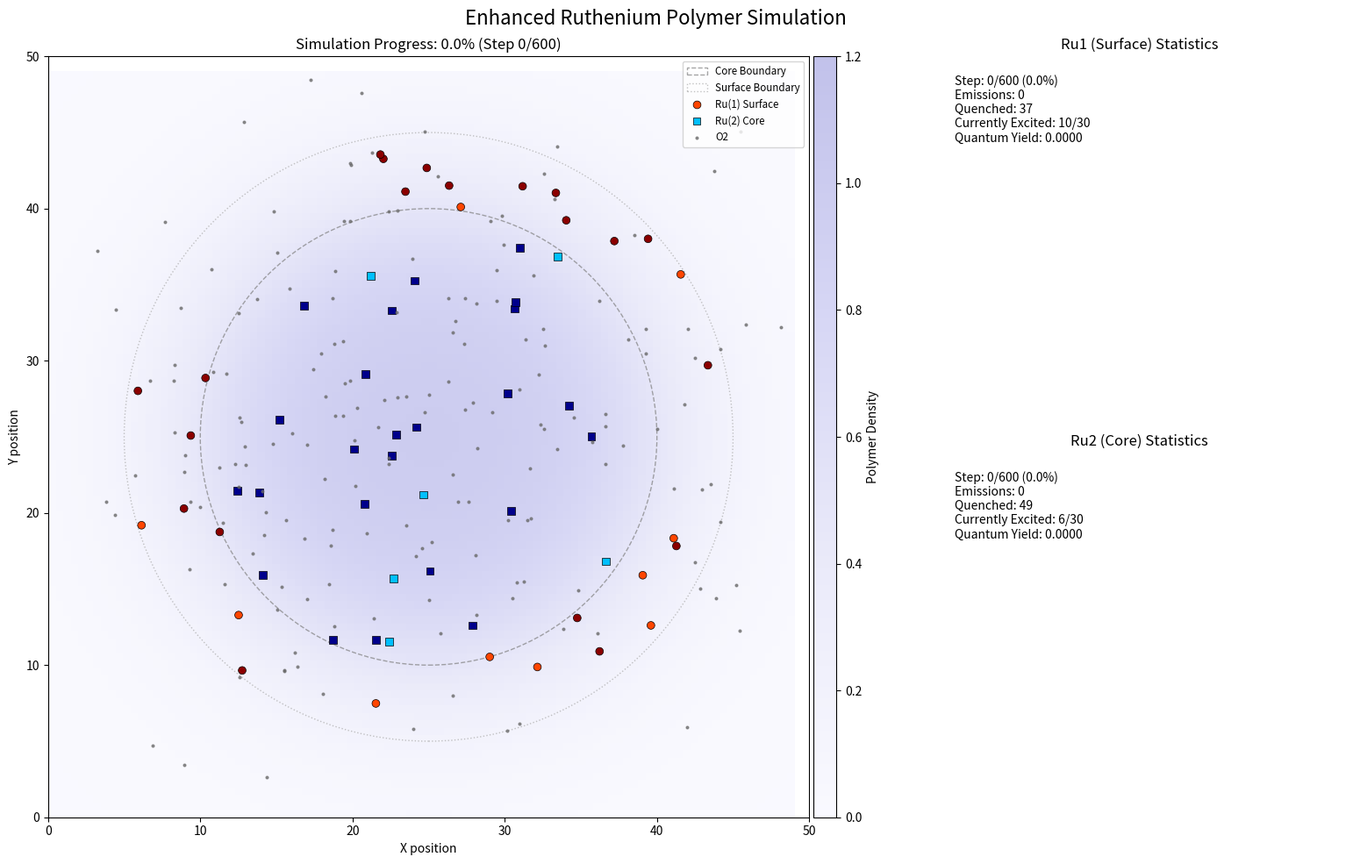
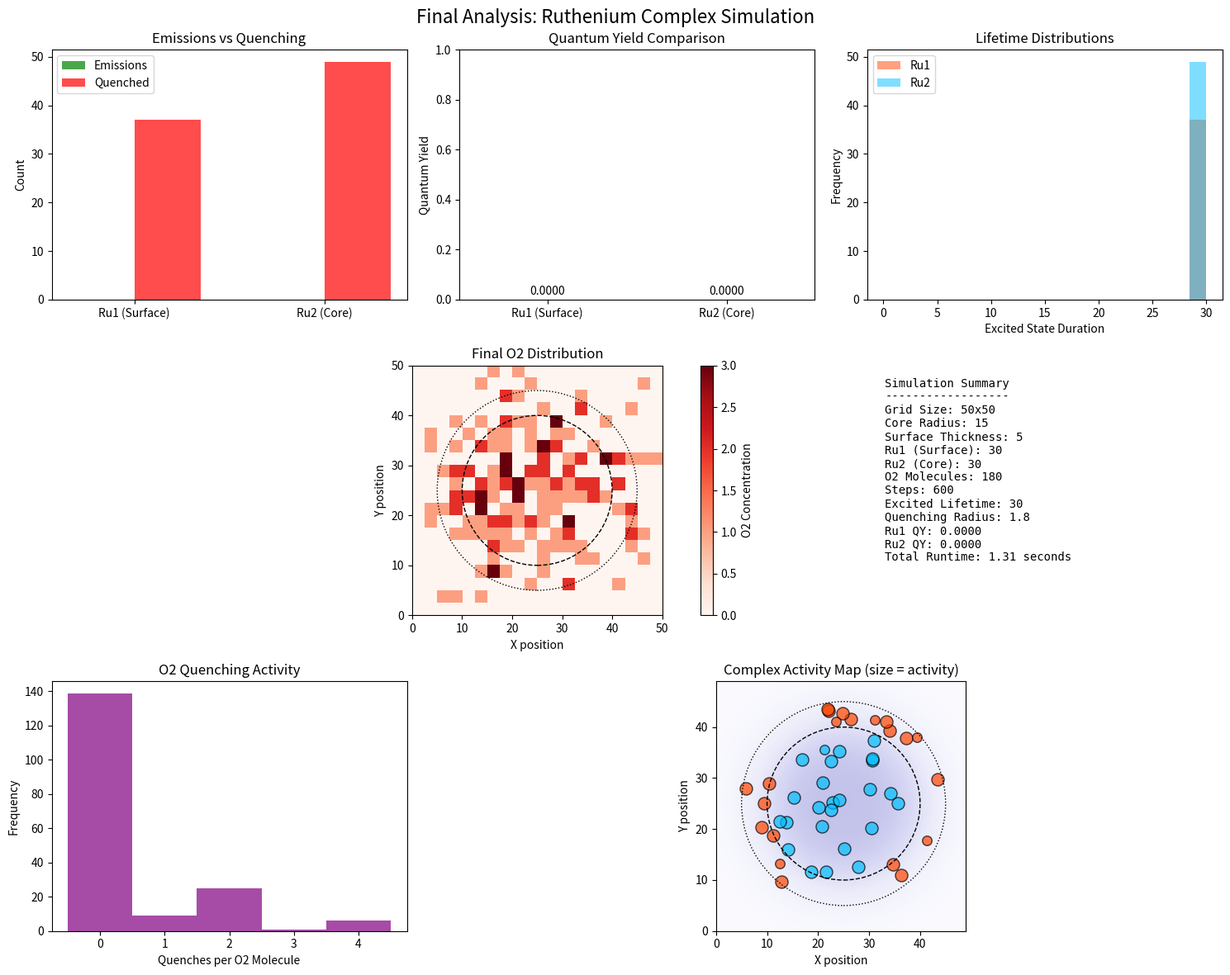

Recreate these plots in Python, in order.
import numpy as np
import random
import time
import math
import argparse
from datetime import datetime
import json
import os

# Optional: Import matplotlib for visualization
try:
    import matplotlib.pyplot as plt
    import matplotlib.patches as patches
    import matplotlib.animation as animation
    from matplotlib.colors import LinearSegmentedColormap
    from mpl_toolkits.axes_grid1 import make_axes_locatable
    VISUALIZE = True
except ImportError:
    VISUALIZE = False
    print("Matplotlib not found. Visualization disabled.")
    print("Install it using: pip install matplotlib")

# --- Command Line Arguments ---
def parse_arguments():
    parser = argparse.ArgumentParser(description='Enhanced Ruthenium Polymer Simulation')
    
    # Core simulation parameters
    parser.add_argument('--grid-size', type=int, default=50, help='Size of the simulation grid')
    parser.add_argument('--core-radius', type=float, default=15, help='Characteristic radius of the core region')
    parser.add_argument('--surface-thickness', type=float, default=5, help='Thickness of the surface layer')
    parser.add_argument('--num-ru1', type=int, default=30, help='Number of Ru(1) surface complexes')
    parser.add_argument('--num-ru2', type=int, default=30, help='Number of Ru(2) core complexes')
    parser.add_argument('--num-o2', type=int, default=180, help='Number of oxygen molecules')
    parser.add_argument('--steps', type=int, default=600, help='Number of simulation time steps')
    
    # Physical model parameters
    parser.add_argument('--excited-lifetime', type=int, default=30, help='Excited state lifetime in time steps')
    parser.add_argument('--quenching-radius', type=float, default=1.8, help='Distance for quenching')
    parser.add_argument('--o2-prob-max', type=float, default=0.98, help='Maximum O2 movement probability')
    parser.add_argument('--o2-prob-min', type=float, default=0.10, help='Minimum O2 movement probability')
    parser.add_argument('--density-steepness', type=float, default=0.3, help='Steepness of density gradient')
    parser.add_argument('--excitation-prob', type=float, default=1.0, help='Probability of excitation per time step')
    
    # Visualization/run options
    parser.add_argument('--visualize', action='store_true', help='Enable visualization')
    parser.add_argument('--no-vis', action='store_false', dest='visualize', help='Disable visualization')
    parser.add_argument('--animation-interval', type=int, default=50, help='Animation interval in milliseconds')
    parser.add_argument('--frames-to-skip', type=int, default=1, help='Frames to skip in animation')
    parser.add_argument('--save-animation', action='store_true', help='Save animation to file')
    parser.add_argument('--save-path', type=str, default='simulation_results', help='Path to save results')
    parser.add_argument('--save-data', action='store_true', help='Save simulation data to file')
    parser.add_argument('--high-res', action='store_true', help='Use high resolution for visualization')
    
    parser.set_defaults(visualize=True)
    return parser.parse_args()

# --- Classes ---
class RutheniumComplex:
    """ Represents a Ruthenium complex molecule with enhanced tracking capabilities """
    def __init__(self, x, y, type):
        self.x = x
        self.y = y
        self.type = type  # 'Ru1' (surface) or 'Ru2' (core)
        self.state = 'ground'  # 'ground' or 'excited'
        self.excited_timer = 0
        self.emission_count = 0
        self.quenched_count = 0
        self.total_excitations = 0
        
        # Enhanced tracking
        self.lifetime_history = []  # Track excited state durations
        self.quencher_distances = []  # Track distances to quenchers when quenched
        self.position_history = []  # Optional: track positions over time
        
    def excite(self, excitation_prob=1.0, lifetime=30):
        """Excite the complex with given probability and lifetime"""
        if self.state == 'ground' and random.random() < excitation_prob:
            self.state = 'excited'
            self.excited_timer = lifetime
            self.total_excitations += 1
            # Record initial position when excited
            self.position_history.append((self.x, self.y))

    def step(self):
        """Update the complex state for one time step"""
        if self.state == 'excited':
            self.excited_timer -= 1
            if self.excited_timer <= 0:
                self.emit()

    def quench(self, quencher_distance=None):
        """Quench the complex and record quenching event data"""
        if self.state == 'excited':
            # Calculate lifetime that was achieved before quenching
            achieved_lifetime = self.excited_timer
            self.lifetime_history.append(achieved_lifetime)
            
            # Record quencher distance if provided
            if quencher_distance is not None:
                self.quencher_distances.append(quencher_distance)
                
            # Reset state
            self.state = 'ground'
            self.excited_timer = 0
            self.quenched_count += 1

    def emit(self):
        """Emit light and record emission event"""
        if self.state == 'excited':
            # Calculate full lifetime that was achieved
            achieved_lifetime = self.excited_timer
            self.lifetime_history.append(achieved_lifetime)
            
            # Reset state
            self.state = 'ground'
            self.excited_timer = 0
            self.emission_count += 1

    def get_simulated_qy(self):
        """Calculate quantum yield from recorded events"""
        total_events = self.emission_count + self.quenched_count
        return self.emission_count / total_events if total_events > 0 else 0
    
    def get_average_lifetime(self):
        """Calculate average excited state lifetime across all events"""
        return sum(self.lifetime_history) / len(self.lifetime_history) if self.lifetime_history else 0
    
    def get_lifetime_distribution(self):
        """Return histogram data for lifetime distribution"""
        return self.lifetime_history
    
    def to_dict(self):
        """Convert complex data to dictionary for serialization"""
        return {
            'type': self.type,
            'position': (self.x, self.y),
            'emissions': self.emission_count,
            'quenched': self.quenched_count,
            'total_excitations': self.total_excitations,
            'avg_lifetime': self.get_average_lifetime(),
            'quantum_yield': self.get_simulated_qy()
        }

class OxygenMolecule:
    """ Represents an Oxygen molecule (quencher) with enhanced tracking. """
    def __init__(self, x, y):
        self.x = x
        self.y = y
        self.quench_count = 0
        self.path_length = 0
        self.position_history = []  # Optional: track positions over time
        
    def move(self, grid_size, core_center, core_radius, density_steepness, prob_min, prob_max):
        """ Moves the oxygen molecule with density-dependent probability. """
        # Store previous position
        prev_x, prev_y = self.x, self.y
        
        # Calculate density and movement probability
        density = get_polymer_density(self.x, self.y, core_center, core_radius, density_steepness)
        move_prob = prob_max - density * (prob_max - prob_min)
        move_prob = max(prob_min, min(prob_max, move_prob))  # Clamp probability

        if random.random() < move_prob:
            # Move one step in a random direction
            dx = random.choice([-1, 0, 1])
            dy = random.choice([-1, 0, 1])

            # Apply boundary conditions (stay within grid)
            new_x = max(0, min(grid_size - 1, self.x + dx))
            new_y = max(0, min(grid_size - 1, self.y + dy))
            self.x, self.y = new_x, new_y
            
            # Calculate distance moved
            dist_moved = math.sqrt((new_x - prev_x)**2 + (new_y - prev_y)**2)
            self.path_length += dist_moved
            
            # Optionally record position
            self.position_history.append((self.x, self.y))
    
    def record_quench(self):
        """Record a quenching event by this O2 molecule"""
        self.quench_count += 1
    
    def get_average_velocity(self, time_steps):
        """Calculate average velocity over simulation"""
        return self.path_length / time_steps if time_steps > 0 else 0
    
    def to_dict(self):
        """Convert O2 data to dictionary for serialization"""
        return {
            'position': (self.x, self.y),
            'quench_count': self.quench_count,
            'path_length': self.path_length
        }

# --- Helper Functions ---
def get_polymer_density(x, y, center, radius, steepness):
    """ Calculates polymer density using a sigmoid-like function. """
    dist = math.sqrt((x - center[0])**2 + (y - center[1])**2)
    # Sigmoid function centered around 'radius'
    # Using a safe approach to prevent potential overflow
    exponent = steepness * (dist - radius)
    # Clamp exponent to prevent overflow/underflow
    exponent = max(-700, min(700, exponent))
    try:
        density = 1 / (1 + math.exp(exponent))
    except OverflowError:
        # If exponent too large, density is effectively 0
        density = 0.0
    return density

def is_in_core_region(x, y, center, radius):
    """ Checks if coordinates are within the core radius. """
    return (x - center[0])**2 + (y - center[1])**2 < radius**2

def place_complexes(num, type, grid_size, core_center, core_radius, surface_thickness):
    """ Places Ru complexes in appropriate regions. """
    complexes = []
    attempts = 0
    max_attempts = num * 300
    surface_outer_radius = core_radius + surface_thickness

    while len(complexes) < num and attempts < max_attempts:
        attempts += 1
        x = random.uniform(0, grid_size - 1)
        y = random.uniform(0, grid_size - 1)
        in_core_flag = is_in_core_region(x, y, core_center, core_radius)
        dist_from_center = math.sqrt((x - core_center[0])**2 + (y - core_center[1])**2)

        if type == 'Ru1' and not in_core_flag and dist_from_center < surface_outer_radius:
            complexes.append(RutheniumComplex(x, y, type))
        elif type == 'Ru2' and in_core_flag:
            complexes.append(RutheniumComplex(x, y, type))

    if len(complexes) < num:
        print(f"Warning: Could only place {len(complexes)} of {num} desired {type} complexes.")
    return complexes

def calculate_o2_distribution(o2_molecules, grid_size, n_bins=10):
    """Calculate the spatial distribution of O2 molecules"""
    bin_edges = np.linspace(0, grid_size, n_bins+1)
    o2_positions = np.array([(o2.x, o2.y) for o2 in o2_molecules])
    
    # Create 2D histogram
    if len(o2_positions) > 0:
        H, xedges, yedges = np.histogram2d(
            o2_positions[:, 0], o2_positions[:, 1], 
            bins=[bin_edges, bin_edges]
        )
        return H, xedges, yedges
    else:
        # Return empty histogram if no O2 molecules
        return np.zeros((n_bins, n_bins)), bin_edges, bin_edges

# --- Visualization Functions ---
def setup_visualization(grid_size, core_center, core_radius, surface_thickness, density_steepness, high_res=False):
    """ Sets up the matplotlib figure with enhanced visualization. """
    # Create a figure with multiple subplots
    fig = plt.figure(figsize=(16, 10))
    fig.suptitle('Enhanced Ruthenium Polymer Simulation', fontsize=16)
    
    # Main simulation area
    ax_main = plt.subplot2grid((2, 3), (0, 0), colspan=2, rowspan=2)
    
    # Side panels for statistics
    ax_stats_ru1 = plt.subplot2grid((2, 3), (0, 2))
    ax_stats_ru2 = plt.subplot2grid((2, 3), (1, 2))
    
    # Resolution for density plot
    n_grid = 200 if high_res else 100  
    x_vis = np.linspace(0, grid_size-1, n_grid)
    y_vis = np.linspace(0, grid_size-1, n_grid)
    xx, yy = np.meshgrid(x_vis, y_vis)
    zz = np.zeros_like(xx)
    
    # Calculate density
    for i in range(n_grid):
        for j in range(n_grid):
            zz[i, j] = get_polymer_density(xx[i, j], yy[i, j], core_center, core_radius, density_steepness)
    
    # Create a custom colormap with better color scaling
    colors = [(0.95, 0.95, 1.0), (0.8, 0.8, 0.95), (0.6, 0.6, 0.9), (0.4, 0.4, 0.8)]
    custom_cmap = LinearSegmentedColormap.from_list('custom_blues', colors, N=256)
    
    # Display density as background image with transparency
    density_vis = ax_main.imshow(zz, extent=(0, grid_size-1, 0, grid_size-1), origin='lower',
                            cmap=custom_cmap, alpha=0.4, vmin=0, vmax=1.2)
    
    # Add colorbar for density
    divider = make_axes_locatable(ax_main)
    cax = divider.append_axes("right", size="3%", pad=0.05)
    cbar = plt.colorbar(density_vis, cax=cax)
    cbar.set_label('Polymer Density')
    
    # Add circles for core and surface regions
    core_patch = patches.Circle(core_center, core_radius, fill=False, color='grey', 
                              linestyle='--', alpha=0.7, label='Core Boundary')
    surface_patch = patches.Circle(core_center, core_radius + surface_thickness, fill=False, 
                                 color='darkgrey', linestyle=':', alpha=0.7, label='Surface Boundary')
    ax_main.add_patch(core_patch)
    ax_main.add_patch(surface_patch)
    
    # Configure main plot
    ax_main.set_xlim(0, grid_size)
    ax_main.set_ylim(0, grid_size)
    ax_main.set_aspect('equal', adjustable='box')
    ax_main.set_xlabel('X position')
    ax_main.set_ylabel('Y position')
    ax_main.set_title('Simulation Space')
    
    # Placeholders for scatter plots
    ru1_scatter = ax_main.scatter([], [], c='orangered', marker='o', s=40, 
                               edgecolor='black', linewidth=0.5, label='Ru(1) Surface')
    ru2_scatter = ax_main.scatter([], [], c='deepskyblue', marker='s', s=40, 
                               edgecolor='black', linewidth=0.5, label='Ru(2) Core')
    o2_scatter = ax_main.scatter([], [], c='dimgrey', marker='.', s=15, 
                              alpha=0.7, label='O2')
    
    # Set up stats axes
    ax_stats_ru1.set_title('Ru1 (Surface) Statistics')
    ax_stats_ru1.axis('off')  # Will use text instead of plots initially
    
    ax_stats_ru2.set_title('Ru2 (Core) Statistics')
    ax_stats_ru2.axis('off')  # Will use text instead of plots initially
    
    # Add legend to main plot
    ax_main.legend(loc='upper right', fontsize='small')
    
    # Add placeholder for stats text
    ru1_text = ax_stats_ru1.text(0.05, 0.95, 'Initializing...', transform=ax_stats_ru1.transAxes,
                               verticalalignment='top', wrap=True)
    ru2_text = ax_stats_ru2.text(0.05, 0.95, 'Initializing...', transform=ax_stats_ru2.transAxes,
                               verticalalignment='top', wrap=True)
    
    plt.tight_layout()
    return fig, (ax_main, ax_stats_ru1, ax_stats_ru2), (ru1_scatter, ru2_scatter, o2_scatter), (ru1_text, ru2_text)

def update_frame(frame, ru1_complexes, ru2_complexes, o2_molecules, args, sim_data):
    """ Updates visualization for one animation frame with enhanced statistics """
    # Unpack objects
    axes, scatters, texts = sim_data['axes'], sim_data['scatters'], sim_data['texts']
    ax_main, ax_stats_ru1, ax_stats_ru2 = axes
    ru1_scatter, ru2_scatter, o2_scatter = scatters
    ru1_text, ru2_text = texts
    
    # Unpack parameters
    grid_size = args.grid_size
    core_center = (grid_size / 2, grid_size / 2)
    core_radius = args.core_radius
    density_steepness = args.density_steepness
    steps_per_frame = args.frames_to_skip
    excited_lifetime = args.excited_lifetime
    quenching_radius_sq = args.quenching_radius ** 2
    o2_prob_min = args.o2_prob_min
    o2_prob_max = args.o2_prob_max
    excitation_prob = args.excitation_prob
    
    # Track frame time for analysis of simulation speed
    frame_start_time = time.time()
    
    # Run multiple simulation steps per frame
    for _ in range(steps_per_frame):
        # 1. Excite complexes with probability
        for ru in ru1_complexes + ru2_complexes:
            ru.excite(excitation_prob, excited_lifetime)

        # 2. Move Oxygen
        for o2 in o2_molecules:
            o2.move(grid_size, core_center, core_radius, density_steepness, o2_prob_min, o2_prob_max)

        # 3. Check for Quenching
        for ru in ru1_complexes + ru2_complexes:
            if ru.state == 'excited':
                for o2 in o2_molecules:
                    dist_sq = (ru.x - o2.x)**2 + (ru.y - o2.y)**2
                    if dist_sq < quenching_radius_sq:
                        ru.quench(math.sqrt(dist_sq))  # Pass actual distance
                        o2.record_quench()  # Record quench event for this O2
                        break  # Quenched

        # 4. Ru complexes evolve (timer/emission)
        for ru in ru1_complexes + ru2_complexes:
            ru.step()
    
    # Update core visualization data
    # Ru(1) complexes
    ru1_pos = np.array([[c.x, c.y] for c in ru1_complexes]) if ru1_complexes else np.empty((0, 2))
    ru1_colors = ['orangered' if c.state == 'excited' else 'darkred' for c in ru1_complexes]
    ru1_scatter.set_offsets(ru1_pos)
    ru1_scatter.set_facecolor(ru1_colors)
    
    # Ru(2) complexes
    ru2_pos = np.array([[c.x, c.y] for c in ru2_complexes]) if ru2_complexes else np.empty((0, 2))
    ru2_colors = ['deepskyblue' if c.state == 'excited' else 'darkblue' for c in ru2_complexes]
    ru2_scatter.set_offsets(ru2_pos)
    ru2_scatter.set_facecolor(ru2_colors)
    
    # Oxygen molecules
    o2_pos = np.array([[o.x, o.y] for o in o2_molecules]) if o2_molecules else np.empty((0, 2))
    o2_scatter.set_offsets(o2_pos)
    
    # Calculate current statistics for text displays
    current_step = frame * steps_per_frame
    sim_percent = (current_step / args.steps) * 100
    
    # Calculate quantum yields
    ru1_emissions = sum(c.emission_count for c in ru1_complexes)
    ru1_quenched = sum(c.quenched_count for c in ru1_complexes)
    ru1_total_events = ru1_emissions + ru1_quenched
    simulated_qy_ru1 = ru1_emissions / ru1_total_events if ru1_total_events > 0 else 0
    
    ru2_emissions = sum(c.emission_count for c in ru2_complexes)
    ru2_quenched = sum(c.quenched_count for c in ru2_complexes)
    ru2_total_events = ru2_emissions + ru2_quenched
    simulated_qy_ru2 = ru2_emissions / ru2_total_events if ru2_total_events > 0 else 0
    
    # Count currently excited complexes
    ru1_excited = sum(1 for c in ru1_complexes if c.state == 'excited')
    ru2_excited = sum(1 for c in ru2_complexes if c.state == 'excited')
    
    # Update statistics displays
    ru1_stats = (
        f"Step: {current_step}/{args.steps} ({sim_percent:.1f}%)\n"
        f"Emissions: {ru1_emissions}\n"
        f"Quenched: {ru1_quenched}\n"
        f"Currently Excited: {ru1_excited}/{len(ru1_complexes)}\n"
        f"Quantum Yield: {simulated_qy_ru1:.4f}\n"
    )
    
    ru2_stats = (
        f"Step: {current_step}/{args.steps} ({sim_percent:.1f}%)\n"
        f"Emissions: {ru2_emissions}\n"
        f"Quenched: {ru2_quenched}\n"
        f"Currently Excited: {ru2_excited}/{len(ru2_complexes)}\n"
        f"Quantum Yield: {simulated_qy_ru2:.4f}\n"
    )
    
    # Update texts
    ru1_text.set_text(ru1_stats)
    ru2_text.set_text(ru2_stats)
    
    # Update main title with progress
    ax_main.set_title(f'Simulation Progress: {sim_percent:.1f}% (Step {current_step}/{args.steps})')
    
    # Calculate frame time and update predicted completion
    frame_time = time.time() - frame_start_time
    frames_remaining = (args.steps // steps_per_frame) - frame - 1
    estimated_time = frames_remaining * frame_time
    
    # Record performance data
    sim_data['frame_times'].append(frame_time)
    
    # If this is the last frame, prepare for final analysis
    if current_step >= args.steps - steps_per_frame:
        sim_data['final_stats'] = {
            'ru1_qy': simulated_qy_ru1,
            'ru2_qy': simulated_qy_ru2,
            'ru1_emissions': ru1_emissions,
            'ru1_quenched': ru1_quenched,
            'ru2_emissions': ru2_emissions,
            'ru2_quenched': ru2_quenched
        }
    
    return ru1_scatter, ru2_scatter, o2_scatter, ru1_text, ru2_text

def generate_final_analysis(ru1_complexes, ru2_complexes, o2_molecules, args, start_time):
    """Generate comprehensive final analysis visualizations and data"""
    # Create a new figure for final analysis
    fig_final = plt.figure(figsize=(15, 12))
    fig_final.suptitle('Final Analysis: Ruthenium Complex Simulation', fontsize=16)
    
    # Calculate overall statistics
    ru1_emissions = sum(c.emission_count for c in ru1_complexes)
    ru1_quenched = sum(c.quenched_count for c in ru1_complexes)
    ru1_total_events = ru1_emissions + ru1_quenched
    simulated_qy_ru1 = ru1_emissions / ru1_total_events if ru1_total_events > 0 else 0
    
    ru2_emissions = sum(c.emission_count for c in ru2_complexes)
    ru2_quenched = sum(c.quenched_count for c in ru2_complexes)
    ru2_total_events = ru2_emissions + ru2_quenched
    simulated_qy_ru2 = ru2_emissions / ru2_total_events if ru2_total_events > 0 else 0
    
    # 1. Bar plot comparing emissions vs quenching
    ax1 = plt.subplot2grid((3, 3), (0, 0))
    labels = ['Ru1 (Surface)', 'Ru2 (Core)']
    emissions = [ru1_emissions, ru2_emissions]
    quenched = [ru1_quenched, ru2_quenched]
    
    x = np.arange(len(labels))
    width = 0.35
    
    ax1.bar(x - width/2, emissions, width, label='Emissions', color='green', alpha=0.7)
    ax1.bar(x + width/2, quenched, width, label='Quenched', color='red', alpha=0.7)
    
    ax1.set_xticks(x)
    ax1.set_xticklabels(labels)
    ax1.set_ylabel('Count')
    ax1.set_title('Emissions vs Quenching')
    ax1.legend()
    
    # 2. QY comparison
    ax2 = plt.subplot2grid((3, 3), (0, 1))
    ax2.bar(labels, [simulated_qy_ru1, simulated_qy_ru2], color=['orangered', 'deepskyblue'])
    ax2.set_ylim(0, 1)
    ax2.set_ylabel('Quantum Yield')
    ax2.set_title('Quantum Yield Comparison')
    
    for i, v in enumerate([simulated_qy_ru1, simulated_qy_ru2]):
        ax2.text(i, v + 0.02, f'{v:.4f}', ha='center')
    
    # 3. Lifetime distributions
    ax3 = plt.subplot2grid((3, 3), (0, 2))
    ru1_lifetimes = [lt for c in ru1_complexes for lt in c.lifetime_history]
    ru2_lifetimes = [lt for c in ru2_complexes for lt in c.lifetime_history]
    
    if ru1_lifetimes and ru2_lifetimes:
        max_lifetime = max(max(ru1_lifetimes) if ru1_lifetimes else 0, 
                         max(ru2_lifetimes) if ru2_lifetimes else 0)
        bins = np.linspace(0, max_lifetime, 20)
        
        ax3.hist(ru1_lifetimes, bins=bins, alpha=0.5, label='Ru1', color='orangered')
        ax3.hist(ru2_lifetimes, bins=bins, alpha=0.5, label='Ru2', color='deepskyblue')
        ax3.set_xlabel('Excited State Duration')
        ax3.set_ylabel('Frequency')
        ax3.set_title('Lifetime Distributions')
        ax3.legend()
    
    # 4. O2 distribution heatmap
    ax4 = plt.subplot2grid((3, 3), (1, 0), colspan=2)
    H, xedges, yedges = calculate_o2_distribution(o2_molecules, args.grid_size, n_bins=20)
    im = ax4.imshow(H.T, origin='lower', extent=[0, args.grid_size, 0, args.grid_size], 
                  cmap='Reds', interpolation='nearest')
    
    # Add core and surface boundaries
    core_center = (args.grid_size / 2, args.grid_size / 2)
    core_patch = patches.Circle(core_center, args.core_radius, fill=False, color='black', 
                              linestyle='--', label='Core Boundary')
    surface_patch = patches.Circle(core_center, args.core_radius + args.surface_thickness, 
                                 fill=False, color='black', linestyle=':', label='Surface Boundary')
    ax4.add_patch(core_patch)
    ax4.add_patch(surface_patch)
    
    cbar = plt.colorbar(im, ax=ax4)
    cbar.set_label('O2 Concentration')
    ax4.set_title('Final O2 Distribution')
    ax4.set_xlabel('X position')
    ax4.set_ylabel('Y position')
    
    # 5. Simulation summary text
    ax5 = plt.subplot2grid((3, 3), (1, 2))
    ax5.axis('off')
    
    total_time = time.time() - start_time
    
# Complete the summary_text section
    summary_text = (
        f"Simulation Summary\n"
        f"------------------\n"
        f"Grid Size: {args.grid_size}x{args.grid_size}\n"
        f"Core Radius: {args.core_radius}\n"
        f"Surface Thickness: {args.surface_thickness}\n"
        f"Ru1 (Surface): {len(ru1_complexes)}\n"
        f"Ru2 (Core): {len(ru2_complexes)}\n"
        f"O2 Molecules: {len(o2_molecules)}\n"
        f"Steps: {args.steps}\n"
        f"Excited Lifetime: {args.excited_lifetime}\n"
        f"Quenching Radius: {args.quenching_radius}\n"
        f"Ru1 QY: {simulated_qy_ru1:.4f}\n"
        f"Ru2 QY: {simulated_qy_ru2:.4f}\n"
        f"Total Runtime: {total_time:.2f} seconds"
    )
    
    ax5.text(0.05, 0.95, summary_text, transform=ax5.transAxes,
            verticalalignment='top', fontfamily='monospace')
    
    # 6. O2 quenching activity
    ax6 = plt.subplot2grid((3, 3), (2, 0))
    o2_quench_counts = [o2.quench_count for o2 in o2_molecules]
    if o2_quench_counts:
        max_quenches = max(o2_quench_counts)
        bins = np.arange(0, max_quenches + 2) - 0.5
        ax6.hist(o2_quench_counts, bins=bins, color='purple', alpha=0.7)
        ax6.set_xlabel('Quenches per O2 Molecule')
        ax6.set_ylabel('Frequency')
        ax6.set_title('O2 Quenching Activity')
    
    # 7. Position plot with events
    ax7 = plt.subplot2grid((3, 3), (2, 1), colspan=2)
    
    # Plot polymer density background
    n_grid = 100
    x_vis = np.linspace(0, args.grid_size-1, n_grid)
    y_vis = np.linspace(0, args.grid_size-1, n_grid)
    xx, yy = np.meshgrid(x_vis, y_vis)
    zz = np.zeros_like(xx)
    
    # Calculate density
    core_center = (args.grid_size / 2, args.grid_size / 2)
    for i in range(n_grid):
        for j in range(n_grid):
            zz[i, j] = get_polymer_density(xx[i, j], yy[i, j], core_center, args.core_radius, args.density_steepness)
    
    # Create a custom colormap
    colors = [(0.95, 0.95, 1.0), (0.8, 0.8, 0.95), (0.6, 0.6, 0.9), (0.4, 0.4, 0.8)]
    custom_cmap = LinearSegmentedColormap.from_list('custom_blues', colors, N=256)
    
    # Display density as background
    ax7.imshow(zz, extent=(0, args.grid_size-1, 0, args.grid_size-1), origin='lower',
              cmap=custom_cmap, alpha=0.4, vmin=0, vmax=1)
    
    # Plot complexes colored by activity
    for c in ru1_complexes:
        total = c.emission_count + c.quenched_count
        if total > 0:
            size = 20 + 80 * (total / max(1, max(ru1_total_events/len(ru1_complexes), 
                                                ru2_total_events/len(ru2_complexes))))
            ax7.scatter(c.x, c.y, s=size, c='orangered', alpha=0.7, edgecolor='black')
    
    for c in ru2_complexes:
        total = c.emission_count + c.quenched_count
        if total > 0:
            size = 20 + 80 * (total / max(1, max(ru1_total_events/len(ru1_complexes), 
                                                ru2_total_events/len(ru2_complexes))))
            ax7.scatter(c.x, c.y, s=size, c='deepskyblue', alpha=0.7, edgecolor='black')
    
    # Add core and surface boundaries
    core_patch = patches.Circle(core_center, args.core_radius, fill=False, color='black', 
                              linestyle='--', label='Core Boundary')
    surface_patch = patches.Circle(core_center, args.core_radius + args.surface_thickness, 
                                 fill=False, color='black', linestyle=':', label='Surface Boundary')
    ax7.add_patch(core_patch)
    ax7.add_patch(surface_patch)
    
    ax7.set_xlabel('X position')
    ax7.set_ylabel('Y position')
    ax7.set_title('Complex Activity Map (size = activity)')
    
    plt.tight_layout()
    return fig_final

def save_simulation_data(ru1_complexes, ru2_complexes, o2_molecules, args, start_time, save_path):
    """Save simulation data to JSON file"""
    os.makedirs(save_path, exist_ok=True)
    timestamp = datetime.now().strftime("%Y%m%d_%H%M%S")
    
    # Prepare data dictionary
    data = {
        "parameters": vars(args),
        "runtime": time.time() - start_time,
        "timestamp": datetime.now().isoformat(),
        "results": {
            "ru1_complexes": [c.to_dict() for c in ru1_complexes],
            "ru2_complexes": [c.to_dict() for c in ru2_complexes],
            "o2_molecules": [o2.to_dict() for o in o2_molecules],
            "summary": {
                "ru1_count": len(ru1_complexes),
                "ru2_count": len(ru2_complexes),
                "o2_count": len(o2_molecules),
                "ru1_emissions": sum(c.emission_count for c in ru1_complexes),
                "ru1_quenched": sum(c.quenched_count for c in ru1_complexes),
                "ru2_emissions": sum(c.emission_count for c in ru2_complexes),
                "ru2_quenched": sum(c.quenched_count for c in ru2_complexes),
                "ru1_quantum_yield": sum(c.emission_count for c in ru1_complexes) / 
                                    max(1, sum(c.emission_count + c.quenched_count for c in ru1_complexes)),
                "ru2_quantum_yield": sum(c.emission_count for c in ru2_complexes) / 
                                    max(1, sum(c.emission_count + c.quenched_count for c in ru2_complexes))
            }
        }
    }
    
    # Save to file
    filename = os.path.join(save_path, f"simulation_data_{timestamp}.json")
    with open(filename, 'w') as f:
        json.dump(data, f, indent=2)
    
    print(f"Simulation data saved to: {filename}")
    return filename

# --- Main Simulation Function ---
def run_simulation(args):
    """Run the complete simulation with all enhancements"""
    # Record start time
    start_time = time.time()
    
    # Set up grid and calculate centers
    grid_size = args.grid_size
    core_center = (grid_size / 2, grid_size / 2)
    
    # Initialize simulation elements
    print("Initializing simulation components...")
    
    # Place Ru complexes
    ru1_complexes = place_complexes(args.num_ru1, 'Ru1', grid_size, core_center, 
                                   args.core_radius, args.surface_thickness)
    ru2_complexes = place_complexes(args.num_ru2, 'Ru2', grid_size, core_center, 
                                   args.core_radius, args.surface_thickness)
    
    # Place O2 molecules with distribution weighted by polymer density
    o2_molecules = []
    attempts = 0
    max_attempts = args.num_o2 * 10
    
    while len(o2_molecules) < args.num_o2 and attempts < max_attempts:
        attempts += 1
        x = random.uniform(0, grid_size - 1)
        y = random.uniform(0, grid_size - 1)
        
        # Calculate probability based on density
        density = get_polymer_density(x, y, core_center, args.core_radius, args.density_steepness)
        if random.random() < density:
            o2_molecules.append(OxygenMolecule(x, y))
    
    print(f"Placed {len(ru1_complexes)} Ru1, {len(ru2_complexes)} Ru2, and {len(o2_molecules)} O2 molecules.")
    
    # Set up visualization if enabled
    if args.visualize and VISUALIZE:
        fig, axes, scatters, texts = setup_visualization(
            grid_size, core_center, args.core_radius, args.surface_thickness, 
            args.density_steepness, args.high_res
        )
        
        # Data storage for animation
        sim_data = {
            'axes': axes,
            'scatters': scatters,
            'texts': texts,
            'frame_times': [],
            'final_stats': {}
        }
        
        # Create animation
        frames = args.steps // args.frames_to_skip
        ani = animation.FuncAnimation(
            fig, update_frame, frames=frames,
            fargs=(ru1_complexes, ru2_complexes, o2_molecules, args, sim_data),
            interval=args.animation_interval, blit=True
        )
        
        # Save animation if requested
        if args.save_animation:
            print("Saving animation... (this may take a while)")
            os.makedirs(args.save_path, exist_ok=True)
            timestamp = datetime.now().strftime("%Y%m%d_%H%M%S")
            ani.save(f"{args.save_path}/simulation_{timestamp}.mp4", writer='ffmpeg', dpi=150)
        
        # Show animation
        plt.show()
        
        # Generate and display final analysis
        final_fig = generate_final_analysis(ru1_complexes, ru2_complexes, o2_molecules, args, start_time)
        
        # Save final analysis figure if requested
        if args.save_animation:
            timestamp = datetime.now().strftime("%Y%m%d_%H%M%S")
            final_fig.savefig(f"{args.save_path}/final_analysis_{timestamp}.png", dpi=150)
        
        plt.show()
    else:
        # Run simulation without visualization
        print("Running simulation without visualization...")
        for step in range(args.steps):
            # Print progress
            if step % (args.steps // 10) == 0:
                print(f"Progress: {step / args.steps * 100:.1f}%")
            
            # 1. Excite complexes
            for ru in ru1_complexes + ru2_complexes:
                ru.excite(args.excitation_prob, args.excited_lifetime)

            # 2. Move Oxygen
            for o2 in o2_molecules:
                o2.move(grid_size, core_center, args.core_radius, args.density_steepness, 
                       args.o2_prob_min, args.o2_prob_max)

            # 3. Check for Quenching
            for ru in ru1_complexes + ru2_complexes:
                if ru.state == 'excited':
                    for o2 in o2_molecules:
                        dist_sq = (ru.x - o2.x)**2 + (ru.y - o2.y)**2
                        if dist_sq < args.quenching_radius ** 2:
                            ru.quench(math.sqrt(dist_sq))
                            o2.record_quench()
                            break  # Quenched

            # 4. Ru complexes evolve (timer/emission)
            for ru in ru1_complexes + ru2_complexes:
                ru.step()
    
    # Save simulation data if requested
    if args.save_data:
        save_simulation_data(ru1_complexes, ru2_complexes, o2_molecules, args, start_time, args.save_path)
    
    # Print final results
    ru1_emissions = sum(c.emission_count for c in ru1_complexes)
    ru1_quenched = sum(c.quenched_count for c in ru1_complexes)
    ru1_total_events = ru1_emissions + ru1_quenched
    simulated_qy_ru1 = ru1_emissions / ru1_total_events if ru1_total_events > 0 else 0
    
    ru2_emissions = sum(c.emission_count for c in ru2_complexes)
    ru2_quenched = sum(c.quenched_count for c in ru2_complexes)
    ru2_total_events = ru2_emissions + ru2_quenched
    simulated_qy_ru2 = ru2_emissions / ru2_total_events if ru2_total_events > 0 else 0
    
    print("\nSimulation Complete!")
    print(f"Runtime: {time.time() - start_time:.2f} seconds")
    print(f"Ru1 (Surface) - QY: {simulated_qy_ru1:.4f} ({ru1_emissions} emissions / {ru1_total_events} events)")
    print(f"Ru2 (Core) - QY: {simulated_qy_ru2:.4f} ({ru2_emissions} emissions / {ru2_total_events} events)")
    
    return ru1_complexes, ru2_complexes, o2_molecules

# --- Main Entry Point ---
if __name__ == "__main__":
    args = parse_arguments()
    print("Ruthenium Polymer Simulation")
    print("=" * 30)
    print(f"Grid Size: {args.grid_size}x{args.grid_size}")
    print(f"Core Radius: {args.core_radius}, Surface Thickness: {args.surface_thickness}")
    print(f"Ru1: {args.num_ru1}, Ru2: {args.num_ru2}, O2: {args.num_o2}")
    print(f"Steps: {args.steps}")
    
    # Create save directory if needed
    if args.save_animation or args.save_data:
        os.makedirs(args.save_path, exist_ok=True)
    
    # Run the simulation
    ru1, ru2, o2 = run_simulation(args)
